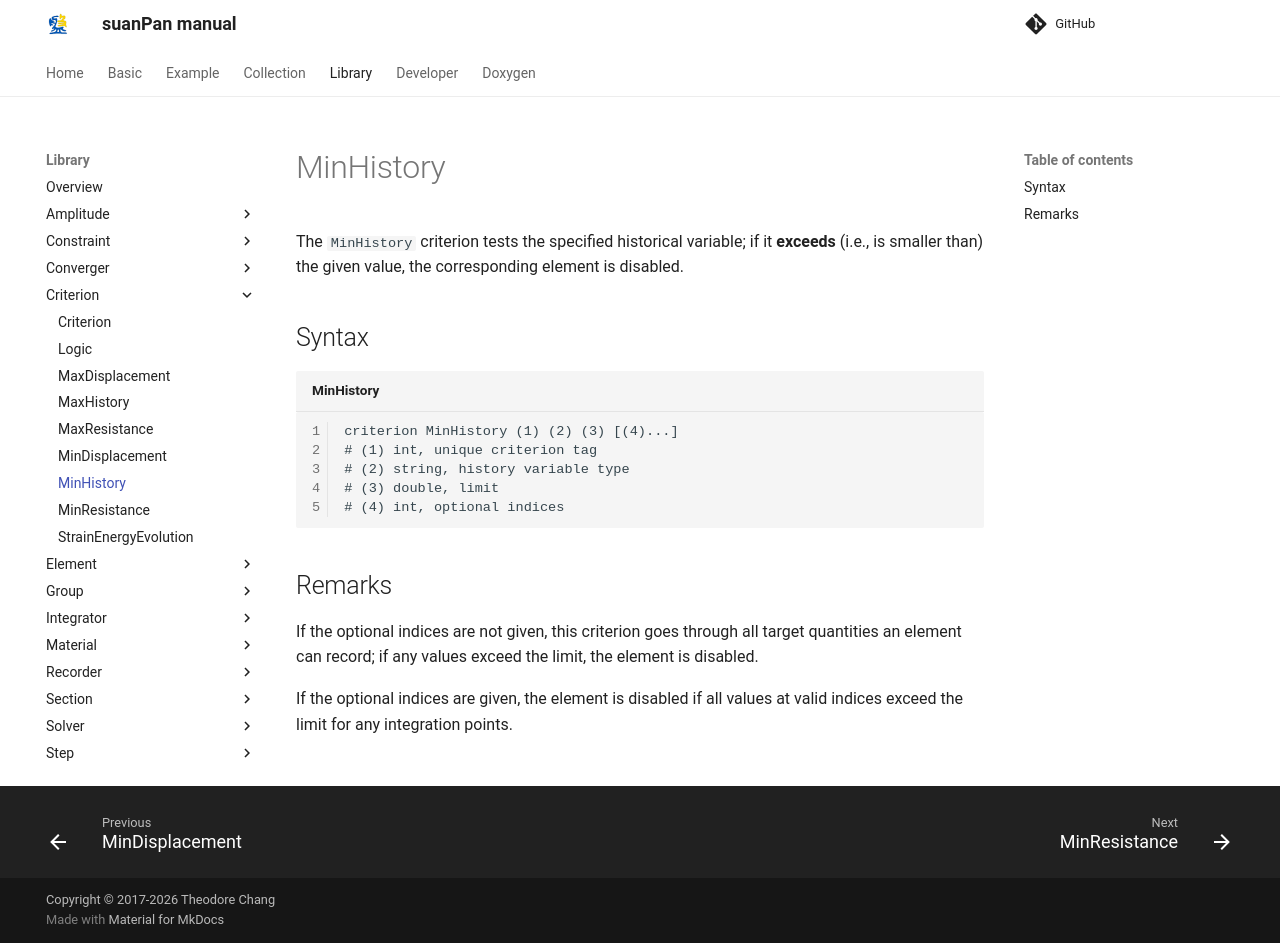

repository: TLCFEM/suanPan-manual · page: 4.4/Library/Criterion/MinHistory/index.html · generator: mkdocs

# MinHistory

The `MinHistory` criterion tests the specified historical variable; if it **exceeds** (i.e., is smaller than) the given value, the corresponding element is disabled.

## Syntax

```text title="MinHistory"
criterion MinHistory (1) (2) (3) [(4)...]
# (1) int, unique criterion tag
# (2) string, history variable type
# (3) double, limit
# (4) int, optional indices
```

## Remarks

If the optional indices are not given, this criterion goes through all target quantities an element can record; if any values exceed the limit, the element is disabled.

If the optional indices are given, the element is disabled if all values at valid indices exceed the limit for any integration points.
